The GitHub repository CRISTIANNICOLASTAMBUNAN12/Dataset-TSTH contains a labelled image folder "Dataset-TSTH" with 2 categories: sehat, tidak sehat. Examples follow, each with its label.

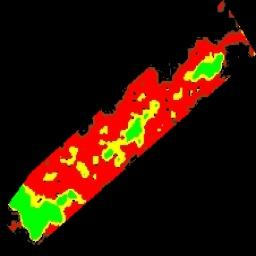
Label: tidak sehat

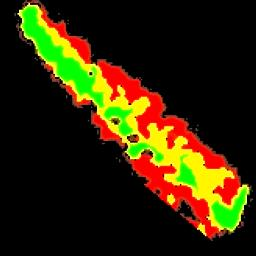
Label: tidak sehat

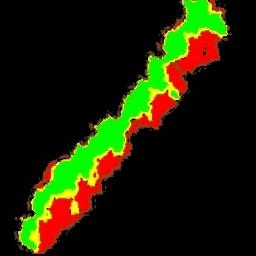
Label: sehat

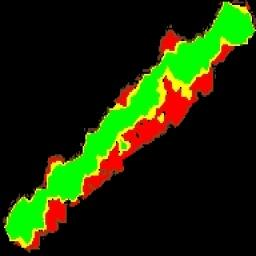
Label: sehat

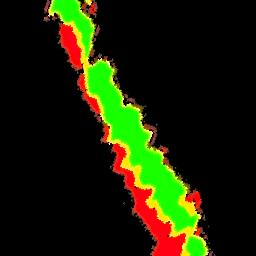
Label: sehat

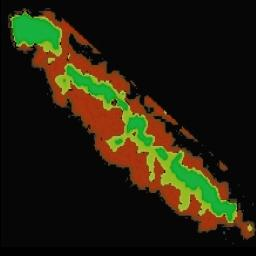
Label: tidak sehat
